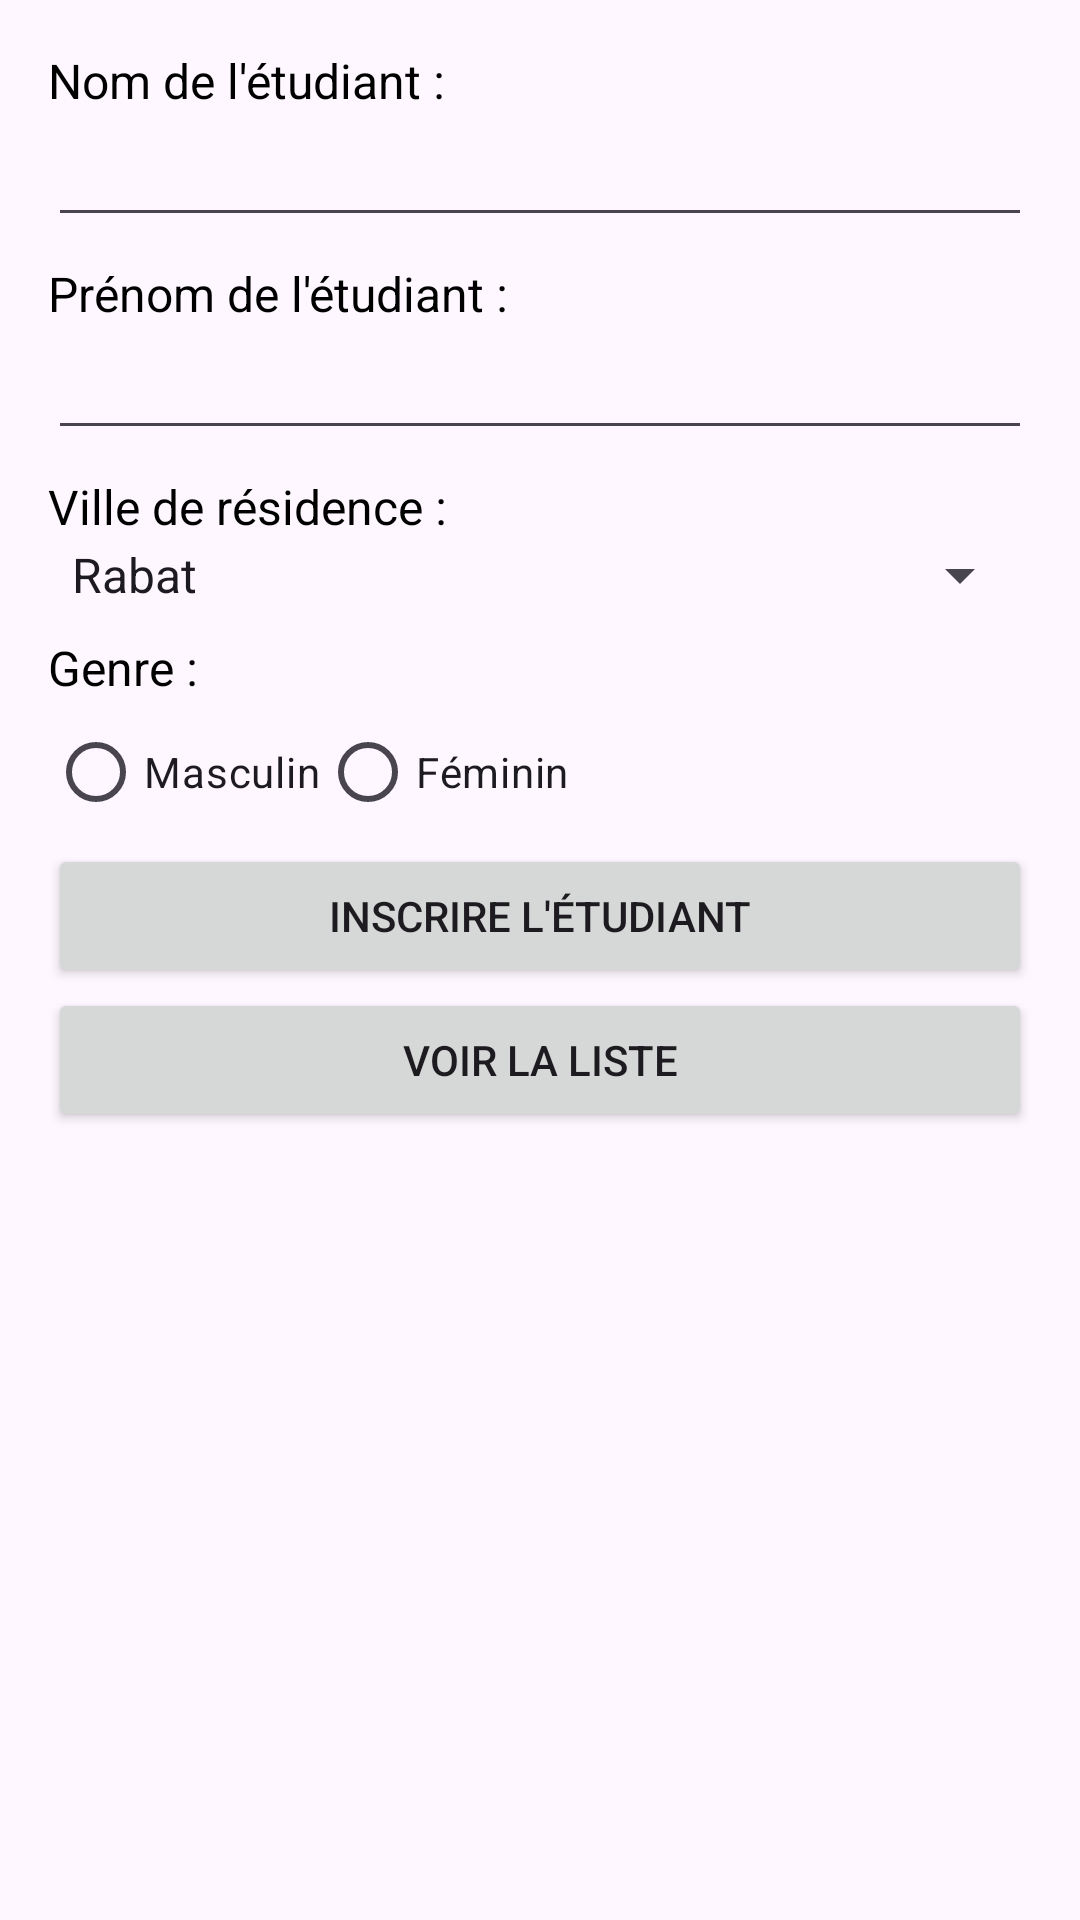

Write the Android layout XML for this screen, with the resource values it uses.
<!-- AndroidManifest.xml: application theme Theme.Projet_lab8_ws -->
<!-- res/layout/activity_add_student.xml -->
<?xml version="1.0" encoding="utf-8"?>
<LinearLayout xmlns:android="http://schemas.android.com/apk/res/android"
    xmlns:tools="http://schemas.android.com/tools"
    android:layout_width="match_parent"
    android:layout_height="match_parent"
    android:orientation="vertical"
    android:padding="16dp"
    tools:context=".AddStudent">

    <TextView
        android:layout_width="wrap_content"
        android:layout_height="wrap_content"
        android:text="@string/nom_label"
        style="@style/text" />
    <EditText
        android:id="@+id/nom"
        android:layout_width="match_parent"
        android:layout_height="wrap_content"
        android:inputType="textPersonName"
        style="@style/input" />

    <TextView
        android:layout_width="wrap_content"
        android:layout_height="wrap_content"
        android:text="@string/prenom_label"
        style="@style/text" />
    <EditText
        android:id="@+id/prenom"
        android:layout_width="match_parent"
        android:layout_height="wrap_content"
        android:inputType="textPersonName"
        style="@style/input" />

    <TextView
        android:layout_width="wrap_content"
        android:layout_height="wrap_content"
        android:text="@string/ville_label"
        style="@style/text" />
    <Spinner
        android:id="@+id/ville"
        android:layout_width="match_parent"
        android:layout_height="wrap_content"
        android:entries="@array/villes"
        style="@style/input" />

    <TextView
        android:layout_width="wrap_content"
        android:layout_height="wrap_content"
        android:text="@string/sexe_label"
        style="@style/text" />
    <RadioGroup
        android:id="@+id/sexe"
        android:layout_width="match_parent"
        android:layout_height="wrap_content"
        android:orientation="horizontal">
        <RadioButton
            android:id="@+id/male"
            android:layout_width="wrap_content"
            android:layout_height="wrap_content"
            android:text="@string/sexe_homme" />
        <RadioButton
            android:id="@+id/female"
            android:layout_width="wrap_content"
            android:layout_height="wrap_content"
            android:text="@string/sexe_femme" />
    </RadioGroup>

    <Button
        android:id="@+id/add"
        android:layout_width="match_parent"
        android:layout_height="wrap_content"
        android:text="@string/add_button" />

    <Button
        android:id="@+id/view_list_button"
        android:layout_width="match_parent"
        android:layout_height="wrap_content"
        android:text="Voir la liste" />

</LinearLayout>
<!-- resources referenced by this layout -->
<resources>
  <string-array name="villes">
          <item>Rabat</item>
          <item>Casablanca</item>
          <item>Marrakech</item>
          <item>Fès</item>
          <item>Tanger</item>
      </string-array>
  <string name="add_button">Inscrire l\'étudiant</string>
  <string name="nom_label">Nom de l\'étudiant :</string>
  <string name="prenom_label">Prénom de l\'étudiant :</string>
  <string name="sexe_femme">Féminin</string>
  <string name="sexe_homme">Masculin</string>
  <string name="sexe_label">Genre :</string>
  <string name="ville_label">Ville de résidence :</string>
  <style name="input">
          <item name="android:layout_width">match_parent</item>
          <item name="android:layout_height">wrap_content</item>
          <item name="android:layout_marginBottom">8dp</item>
      </style>
  <style name="text">
          <item name="android:layout_width">wrap_content</item>
          <item name="android:layout_height">wrap_content</item>
          <item name="android:textSize">16sp</item>
          <item name="android:textColor">@android:color/black</item>
      </style>
  <style name="Theme.Projet_lab8_ws" parent="Base.Theme.Projet_lab8_ws" />
  <style name="Base.Theme.Projet_lab8_ws" parent="Theme.Material3.DayNight.NoActionBar">
          
          
      </style>
</resources>
